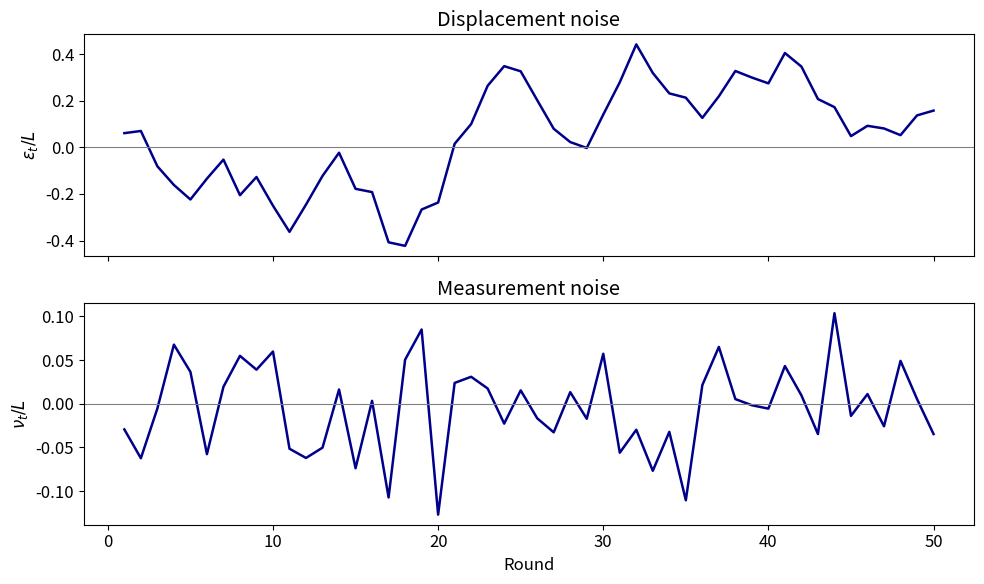

Recreate this plot in Python.
import numpy as np
import matplotlib.pyplot as plt

# GKP
L = np.sqrt(np.pi)
rounds = 50
trials = 10000

# q is position and p is momentum
# noise
sigma_q = 0.20 * L       # displacement standard deviation
sigma_m = 0.05 * L       # measurement standard deviation
rho = 0.90              # correlation between consecutive displacements
seed = 42

# controls
check = False
plot = True
save = False

# plot
figsize = (10, 6)
fontsize = 12
wave_color = "darkblue"
wave_linewidth = 1.8
dpi = 300


def noise(rng, trials, rounds, sigma_q, sigma_m, rho):
    # check inputs
    for value in (trials, rounds):
        if not isinstance(value, (int, np.integer)) or value < 1:
            raise ValueError("trials and rounds must be positive integers")

    if not np.isfinite(rho) or not -1 < rho < 1:
        raise ValueError("rho must be between -1 and 1")
    if not np.isfinite(sigma_q) or sigma_q < 0:
        raise ValueError("sigma_q must be finite and nonnegative")
    if not np.isfinite(sigma_m) or sigma_m < 0:
        raise ValueError("sigma_m must be finite and nonnegative")

    # rows = trials, columns = rounds
    # per-round displacements in q units, not accumulated position
    displacement_noise = np.zeros((trials, rounds))

    # first displacement has the same variance as later rounds
    displacement_noise[:, 0] = rng.normal(0, sigma_q, size=trials)

    # keep variance fixed when changing rho
    innovation_std = sigma_q * np.sqrt(1 - rho**2)

    # previous displacement + fresh noise
    for t in range(1, rounds):
        displacement_noise[:, t] = (
            rho * displacement_noise[:, t-1]
            + rng.normal(0, innovation_std, size=trials)
        )

    # independent readout errors, also in q units
    measurement_noise = rng.normal(0, sigma_m, size=(trials, rounds))

    # keep this output order for the main simulator
    return displacement_noise, measurement_noise


# run this part only when running this file
if __name__ == "__main__":
    rng = np.random.default_rng(seed)
    displacement_noise, measurement_noise = noise(
        rng, trials, rounds, sigma_q, sigma_m, rho
    )

    # check mean and standard deviation
    if check:
        print(f"Displacement mean / L: {np.mean(displacement_noise)/L:.5f}")
        print(
            f"Displacement std / L: {np.std(displacement_noise)/L:.5f}"
            f" | target: {sigma_q/L:.5f}"
        )
        print(f"Measurement mean / L: {np.mean(measurement_noise)/L:.5f}")
        print(
            f"Measurement std / L: {np.std(measurement_noise)/L:.5f}"
            f" | target: {sigma_m/L:.5f}"
        )

        # compare consecutive displacements within each trial
        if rounds > 1 and sigma_q > 0:
            correlation = np.corrcoef(
                displacement_noise[:, :-1].ravel(),
                displacement_noise[:, 1:].ravel()
            )[0, 1]
            print(
                f"Displacement correlation: {correlation:.5f}"
                f" | target: {rho:.5f}"
            )

    # create figure only if displaying or saving
    if plot or save:
        # divide by L for display only
        plt.rcParams.update({"font.size": fontsize})
        fig, axes = plt.subplots(2, 1, figsize=figsize, sharex=True)
        t = np.arange(1, rounds + 1)

        # displacement noise
        axes[0].plot(
            t, displacement_noise[0]/L, color=wave_color, lw=wave_linewidth
        )
        axes[0].axhline(0, color="gray", lw=0.8)
        axes[0].set_ylabel(r"$\epsilon_t/L$")
        axes[0].set_title("Displacement noise")

        # measurement noise
        axes[1].plot(
            t, measurement_noise[0]/L, color=wave_color, lw=wave_linewidth
        )
        axes[1].axhline(0, color="gray", lw=0.8)
        axes[1].set_xlabel("Round")
        axes[1].set_ylabel(r"$\nu_t/L$")
        axes[1].set_title("Measurement noise")

        fig.tight_layout()

        # save figure only
        if save:
            fig.savefig("gkp_noise.png", dpi=dpi, bbox_inches="tight")

        # display or close
        if plot:
            plt.show()
        else:
            plt.close(fig)
